Run: headless pygame with SDL's dummy video driver; simulated clock (each Clock.tick advances the game by its frame time, no real sleeping); random seed 0; keys injected as events and as key.get_pressed() state; no mouse input.
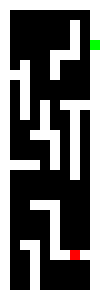
Frame 1 of 1 · flips 1–60 · no input (game ended)

The pygame program that drew these frames:

import pygame
import sys
import random

ANCHO = 100
ALTO = 300
CASILLA = 10
BLANCO = (255,255,255)
NEGRO = (0,0,0)
ROJO = (255,0,0)
AZUL = (0,0,255)
VERDE = (0,255,0)
class Juego:
    def __init__(self):
        pygame.init()
        self.pantalla = pygame.display.set_mode([ANCHO,ALTO])
        pygame.display.set_caption("culebrita")
        self.score = 0
        self.jugando = True
        self.cantidad_comida = 0
        self.hay_cabeza = False
        self.snake = []
        self.ocupada = True
        self.hay_muros = False
        self.found = False
    def nuevo(self):
        self.comidas = pygame.sprite.Group()
        self.cabezas = pygame.sprite.Group()
        self.colas = pygame.sprite.Group()
        self.muros = pygame.sprite.Group()
    def eventos(self):
        for event in pygame.event.get():
            if event.type == pygame.QUIT:
                self.jugando = False
    def posCola(self):
        for i in range(len(self.snake)-1,0,-1):
            self.snake[i].rect.x = self.snake[i-1].rect.x
            self.snake[i].rect.y = self.snake[i-1].rect.y
    def generarMuros(self):
        for x in range(0,10):
            muro = Muro(self,x,0)
            self.muros.add(muro)
        for y in range(1,30):
            muro = Muro(self,0,y)
            self.muros.add(muro)
        for y in range(1,30):
            muro=Muro(self,9,y)
            self.muros.add(muro)
        for x in range(0,10):
            muro = Muro(self,x,29)
            self.muros.add(muro)
        for y in range(2,6):
            muro=Muro(self,7,y)
            self.muros.add(muro)
        for x in range(5,7):
            muro = Muro(self,x,5)
            self.muros.add(muro)
        for y in range(6,8):
            muro=Muro(self,5,y)
            self.muros.add(muro)
        muro = Muro(self,1,7)
        self.muros.add(muro)
        for y in range(6,12):
            muro=Muro(self,2,y)
            self.muros.add(muro)
        for x in range(6,9):
            muro = Muro(self,x,10)
            self.muros.add(muro)
        for y in range(11,18):
            muro=Muro(self,7,y)
            self.muros.add(muro)
        for y in range(10,13):
            muro=Muro(self,4,y)
            self.muros.add(muro)
        for x in range(3,6):
            muro = Muro(self,x,13)
            self.muros.add(muro)
        for y in range(14,17):
            muro=Muro(self,5,y)
            self.muros.add(muro)
        for x in range(1,4):
            muro = Muro(self,x,16)
            self.muros.add(muro)
        for x in range(3,6):
            muro = Muro(self,x,20)
            self.muros.add(muro)
        for y in range(21,26):
            muro=Muro(self,5,y)
            self.muros.add(muro)
        for x in range(6,9):
            muro = Muro(self,x,25)
            self.muros.add(muro)
        for x in range(2,4):
            muro = Muro(self,x,24)
            self.muros.add(muro)
        for y in range(25,29):
            muro=Muro(self,3,y)
            self.muros.add(muro)
        self.hay_muros = True
    def generarCabeza(self):
        cabeza = Cabeza(self)
        self.snake.append(cabeza)
        self.cabezas.add(cabeza)
        self.hay_cabeza = True
    def generarComida(self):
        while self.ocupada:
            x = random.randint(1,(ANCHO/CASILLA)-2)
            y = random.randint(1,(ALTO/CASILLA)-2)
            for item in self.snake:
                if (x == item.rect.x) and (y == item.rect.y):
                    self.found = True
                    break
            if self.found:
                self.ocupada = True
            else:
                self.ocupada = False
        comida = Comida(self,x,y)
        self.ocupada = True
        self.comidas.add(comida)
        self.cantidad_comida=1
    def update(self):
        if self.hay_muros == False:
            self.generarMuros()
        if self.hay_cabeza==False:
            self.generarCabeza()
        if self.cantidad_comida == 0:
            self.generarComida()
        self.cabezas.update()
        self.colas.update()
    def dibujar(self):       
        self.pantalla.fill(NEGRO)
        self.muros.draw(self.pantalla)
        self.cabezas.draw(self.pantalla)
        self.comidas.draw(self.pantalla)
        self.colas.draw(self.pantalla)
        
        pygame.display.flip()
    def ejecutar(self):
        pass


class Comida(pygame.sprite.Sprite):
    def __init__(self,juego,x,y):
        pygame.sprite.Sprite.__init__(self)
        self.juego = juego
        self.image = pygame.Surface([CASILLA,CASILLA])
        self.image.fill(ROJO)
        self.rect = self.image.get_rect()
        self.rect.x = x*CASILLA
        self.rect.y = y*CASILLA

class Cola(pygame.sprite.Sprite):
    def __init__(self,juego):
        pygame.sprite.Sprite.__init__(self)
        self.juego = juego
        self.image = pygame.Surface([CASILLA,CASILLA])
        self.image.fill(AZUL)
        self.rect = self.image.get_rect()
    def update(self):
        pass

class Cabeza(pygame.sprite.Sprite):
    def __init__(self,juego):
        pygame.sprite.Sprite.__init__(self)
        self.juego = juego
        self.image = pygame.Surface([CASILLA,CASILLA])
        self.image.fill(VERDE)
        self.rect = self.image.get_rect()
        self.rect.x = 6*CASILLA
        self.rect.y = 3*CASILLA
        self.vel_x = CASILLA
        self.vel_y = CASILLA
        self.dir = 6
        self.x = self.rect.x
        self.y = self.rect.y
        self.direcciones = [2,8,6,4]
    def colisionCuerpo(self):
        for item in self.juego.colas:
            if pygame.sprite.collide_rect(self,item):
                print ("colision cuerpo")
                pygame.quit()
                sys.exit()
    def colisionComida(self):
        for item in self.juego.comidas:
            if pygame.sprite.collide_rect(self,item):
                item.kill()
                del item
                self.juego.cantidad_comida = 0
                cola = Cola(self.juego)
                self.juego.snake.append(cola)
                self.juego.colas.add(cola)
    def mover(self):
        change = False
        while not change:
            nextdir = self.direcciones[random.randint(0,3)]
            if (nextdir == 6 and self.dir == 4) or (nextdir == 4 and self.dir == 6) or (nextdir == 2 and self.dir== 8) or (nextdir == 8 and self.dir == 2):
                pass
            else:
                self.dir = nextdir
                change = True          
    def update(self):
        self.colisionComida()
        self.juego.posCola()
        self.mover()
        if ((self.dir == 6)and(self.rect.x<(ANCHO-CASILLA)) and (self.dir!=4)):
            self.rect.x += self.vel_x
        elif ((self.dir == 4)and(self.rect.x>0)and (self.dir!=6)):
            self.rect.x -= self.vel_x
        elif ((self.dir == 8)and(self.rect.y<ALTO-CASILLA)and (self.dir!=2)):
            self.rect.y += self.vel_y
        elif ((self.dir == 2)and(self.rect.y>0)and (self.dir!=8)):
            self.rect.y -= self.vel_y
        self.colisionCuerpo()
        if self.dir == 2:
            self.y-=CASILLA
            if self.y<0:
                print ("colision arriba")
                pygame.quit()
                sys.exit()
        elif self.dir == 8:
            self.y+=CASILLA
            if self.y>=ALTO:
                print ("colision abajo")
                pygame.quit()
                sys.exit()
        elif self.dir == 6:
            self.x+=CASILLA
            if self.x>=ANCHO:
                print ("colision derecha")
                pygame.quit()
                sys.exit()
        elif self.dir == 4:
            self.x-=CASILLA
            if self.x<0:
                print ("colision izquierda")
                pygame.quit()
                sys.exit()

class Muro(pygame.sprite.Sprite):
    def __init__(self,juego,x,y):
        pygame.sprite.Sprite.__init__(self)
        self.juego = juego
        self.image = pygame.Surface([CASILLA,CASILLA])
        self.image.fill(BLANCO)
        self.rect=self.image.get_rect()
        self.rect.x = x*CASILLA
        self.rect.y = y*CASILLA
    
if __name__ == "__main__":
    juego = Juego()
    reloj = pygame.time.Clock()
    juego.nuevo()
    while juego.jugando:
        juego.update()
        juego.dibujar()
        juego.eventos()
        reloj.tick(20)
    pygame.quit()
    sys.exit()
    
